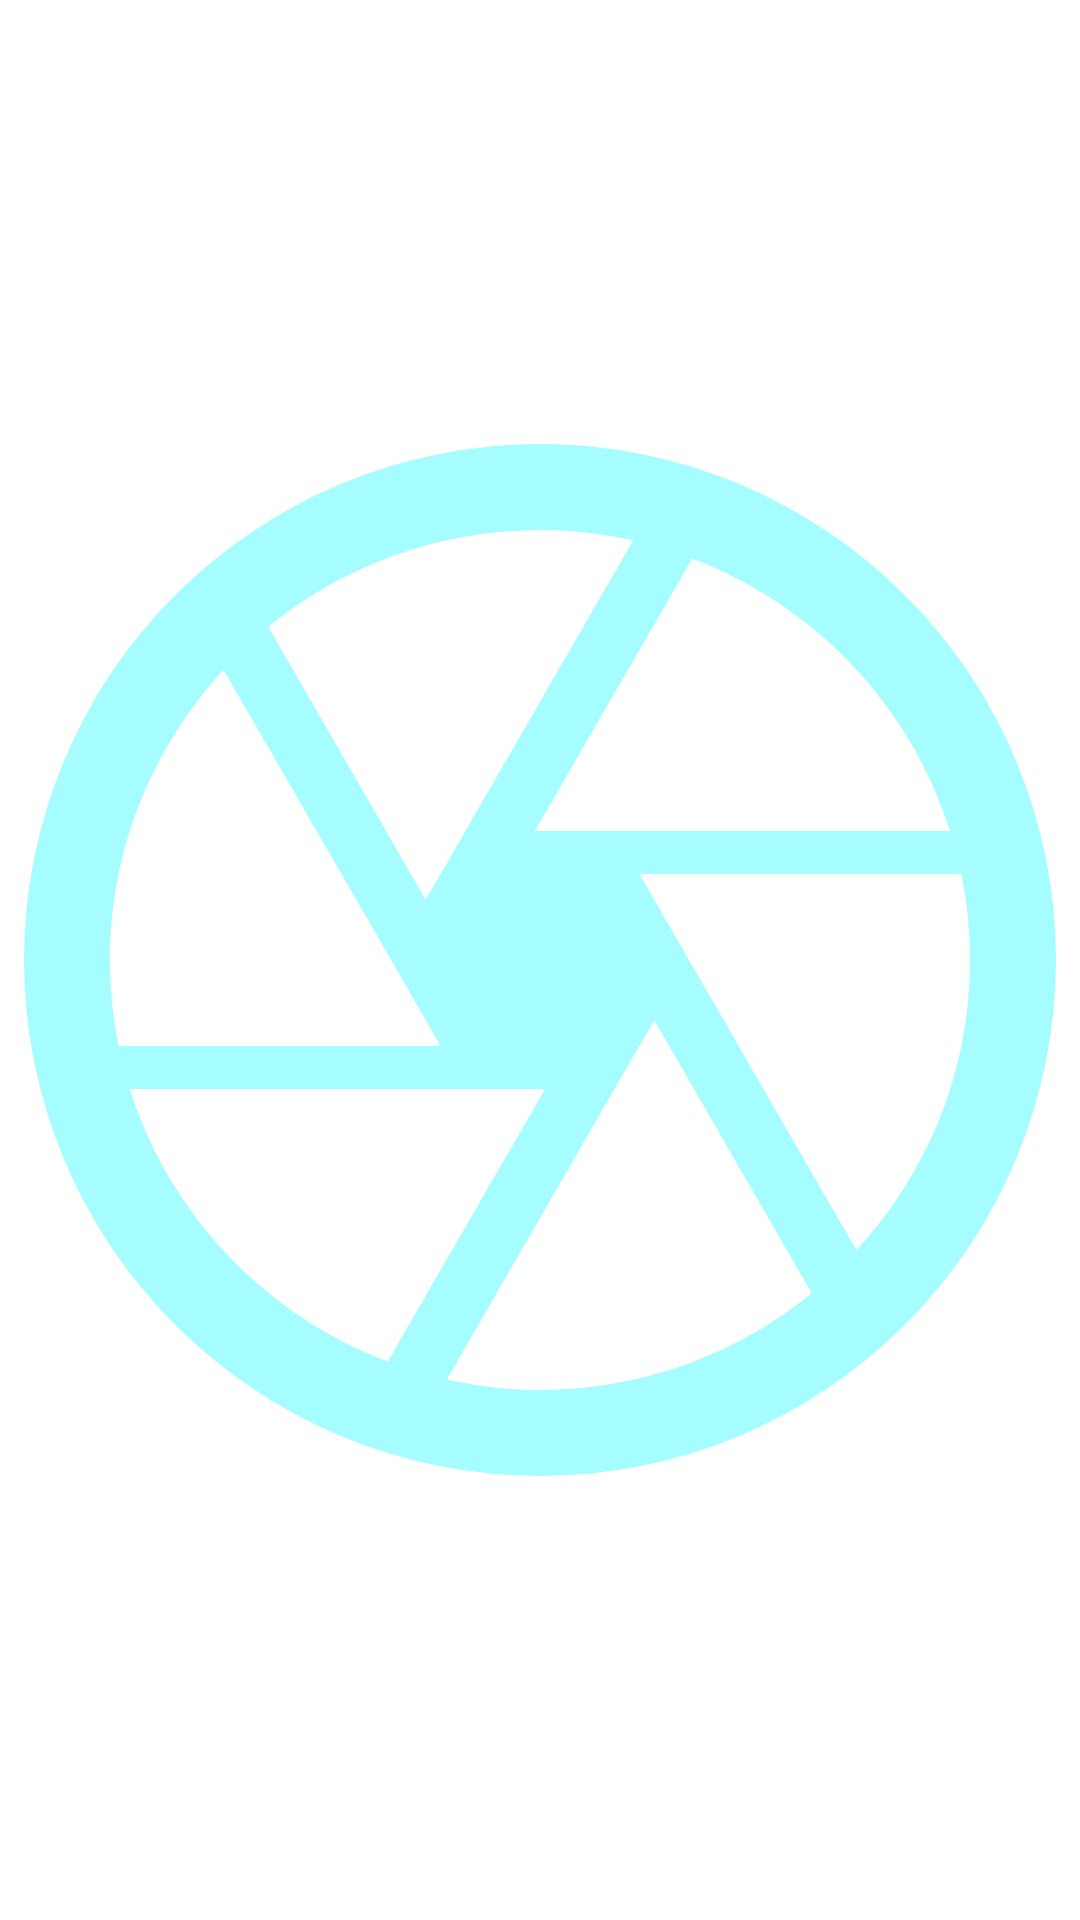

Layout XML and referenced resources for this Android screen:
<!-- AndroidManifest.xml: application theme AppTheme -->
<!-- res/layout/camera_api1_demo_layout.xml -->
<?xml version="1.0" encoding="utf-8"?>
<LinearLayout xmlns:android="http://schemas.android.com/apk/res/android"
    android:id="@+id/camera_root_container"
    android:layout_width="match_parent"
    android:layout_height="match_parent"
    android:orientation="vertical">

    <FrameLayout
        android:id="@+id/camera_preview"
        android:layout_width="match_parent"
        android:layout_height="wrap_content" />

    <ImageView
        android:id="@+id/capture"
        android:layout_width="match_parent"
        android:layout_height="match_parent"
        android:layout_gravity="center"
        android:padding="8dp"
        android:src="@drawable/ic_camera_button" />
</LinearLayout>
<!-- resources referenced by this layout -->
<resources>
  <!-- drawable ic_camera_button (drawable) -->
  <?xml version="1.0" encoding="utf-8"?>
  <layer-list xmlns:android="http://schemas.android.com/apk/res/android">
      <item android:drawable="@drawable/bg_camera_button"/>
      <item android:drawable="@drawable/ic_camera" />
  </layer-list>
  <style name="AppTheme" parent="BaseAppTheme">
          
          <item name="colorPrimary">@color/colorPrimary</item>
          <item name="colorPrimaryDark">@color/colorPrimaryDark</item>
          <item name="colorAccent">@color/colorAccent</item>
      </style>
  <!-- drawable bg_camera_button (drawable) -->
  <?xml version="1.0" encoding="utf-8"?>
  <shape xmlns:android="http://schemas.android.com/apk/res/android"
      android:shape="oval">
      <size android:width="24dp"
          android:height="24dp" />
      <corners android:radius="12dp" />
      <solid android:color="#a5fdff" />
  
  </shape>
  <!-- drawable ic_camera (drawable) -->
  <vector xmlns:android="http://schemas.android.com/apk/res/android"
      android:width="24dp"
      android:height="24dp"
      android:viewportWidth="24.0"
      android:viewportHeight="24.0">
      <path
          android:fillColor="#ffffff"
          android:pathData="M9.4,10.5l4.77,-8.26C13.47,2.09 12.75,2 12,2c-2.4,0 -4.6,0.85 -6.32,2.25l3.66,6.35 0.06,-0.1zM21.54,9c-0.92,-2.92 -3.15,-5.26 -6,-6.34L11.88,9h9.66zM21.8,10h-7.49l0.29,0.5 4.76,8.25C21,16.97 22,14.61 22,12c0,-0.69 -0.07,-1.35 -0.2,-2zM8.54,12l-3.9,-6.75C3.01,7.03 2,9.39 2,12c0,0.69 0.07,1.35 0.2,2h7.49l-1.15,-2zM2.46,15c0.92,2.92 3.15,5.26 6,6.34L12.12,15L2.46,15zM13.73,15l-3.9,6.76c0.7,0.15 1.42,0.24 2.17,0.24 2.4,0 4.6,-0.85 6.32,-2.25l-3.66,-6.35 -0.93,1.6z" />
  </vector>
  <style name="BaseAppTheme" parent="android:Theme.Light.NoTitleBar.Fullscreen" />
  <color name="colorPrimary">#008577</color>
  <color name="colorPrimaryDark">#00574B</color>
  <color name="colorAccent">#D81B60</color>
</resources>
